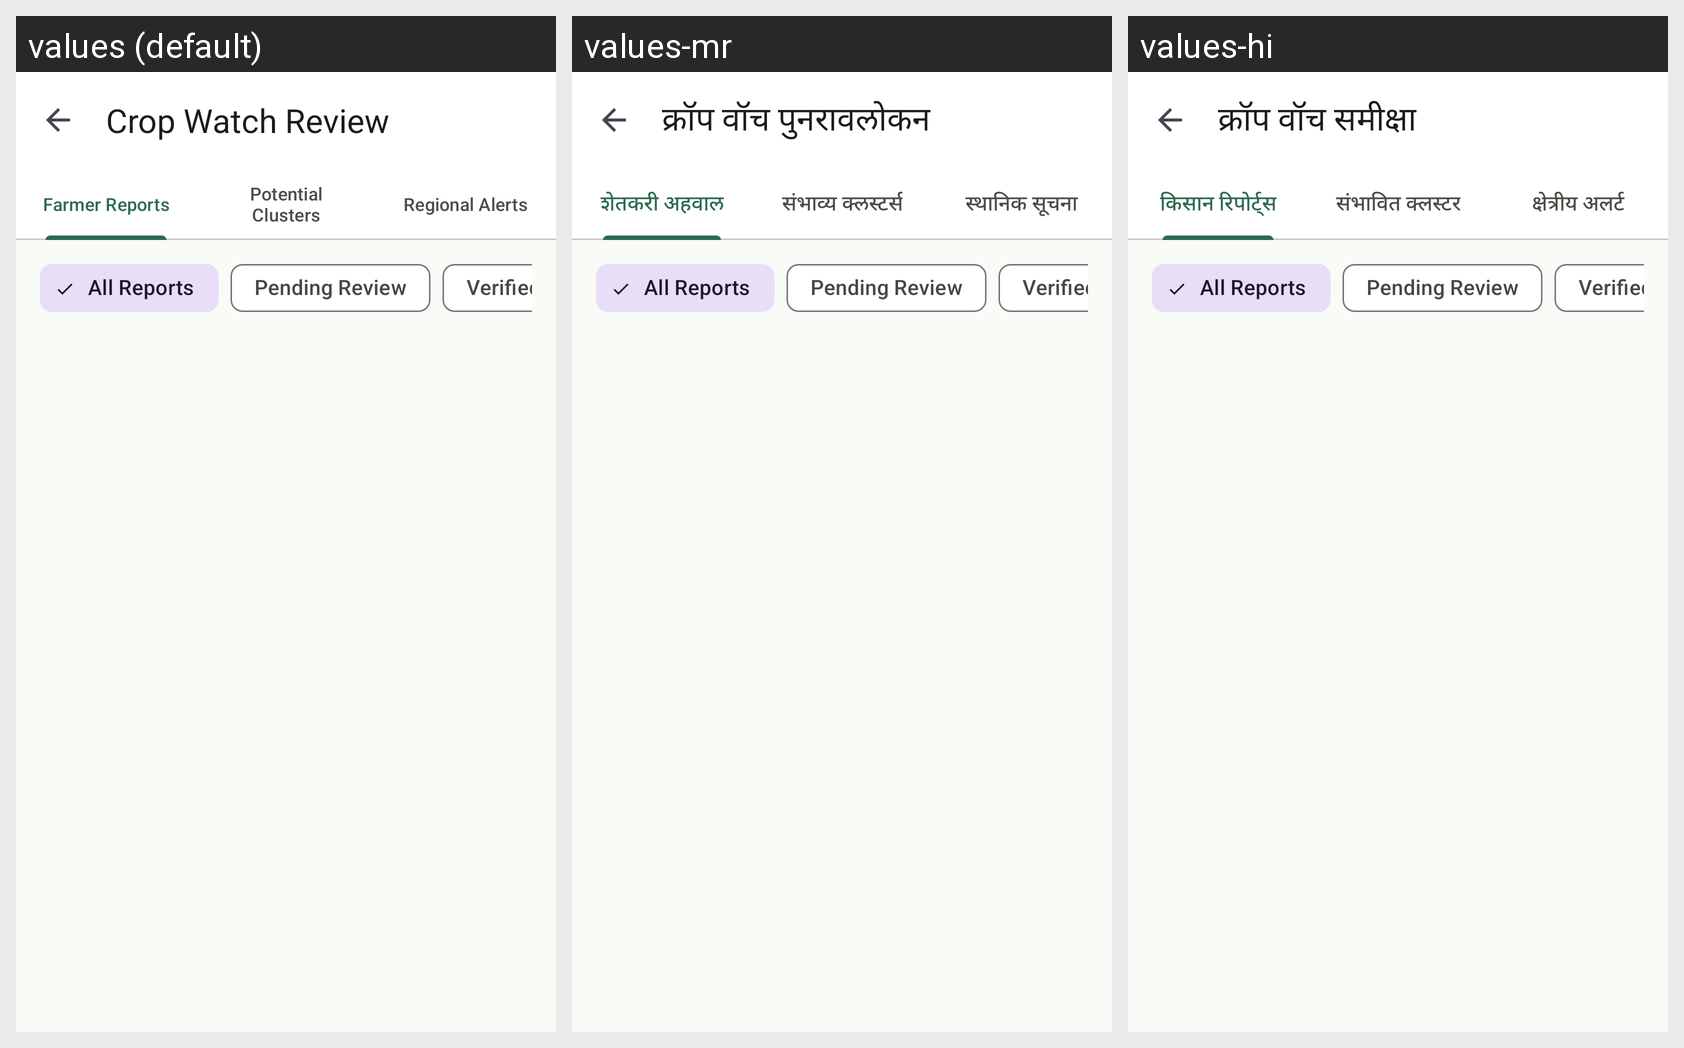

Translations of the strings shown on this Android screen, per locale in the grid:
Android screen res/layout/activity_admin_crop_watch.xml rendered under 3 locales, left to right: values (default), values-mr, values-hi. Device: Nexus 5 (rendered at 1080×1920; each locale shown at half size, 540×960, under a caption strip naming it); theme Theme.AgroSmart.
Strings drawn on this screen, with the default value and each locale's value (text and hints the layout hard-codes, and strings that could not be matched under every locale, appear in the picture but are not listed):

title_crop_watch_review
  values: Crop Watch Review
  values-mr: क्रॉप वॉच पुनरावलोकन
  values-hi: क्रॉप वॉच समीक्षा

tab_admin_reports
  values: Farmer Reports
  values-mr: शेतकरी अहवाल
  values-hi: किसान रिपोर्ट्स

tab_admin_clusters
  values: Potential Clusters
  values-mr: संभाव्य क्लस्टर्स
  values-hi: संभावित क्लस्टर

tab_admin_alerts
  values: Regional Alerts
  values-mr: स्थानिक सूचना
  values-hi: क्षेत्रीय अलर्ट
